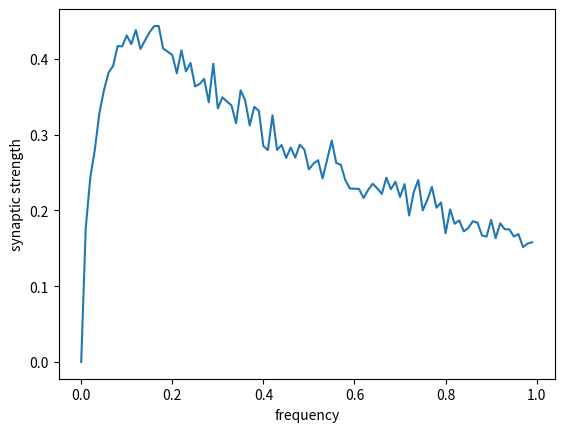

This chart was generated by the following Python code:
#!/usr/bin/env python3
# -*- coding: utf-8 -*-
"""
Created on Fri Jan 10 10:09:35 2020

STDP synapse
Poisson input


[redacted]
"""
import numpy as np
import matplotlib.pyplot as plt

taufac=100
taurec=5
bigu=0.1

numsteps=100
x=np.zeros(numsteps)
y=np.zeros(numsteps)


nprom=100

for j in range(nprom):
    uu=bigu
    rr=0.0
    df=0.01

    for ii in range(1,numsteps):
        f=df*ii
        for j in range(numsteps):
            dte=-np.log(np.random.uniform(0,1))/f
            uu=uu*(1.-bigu)*np.exp(-dte/taufac)+bigu
            xx=np.exp(-dte/taurec)
            rr=rr*(1.-uu)*xx+1.-xx
        x[ii]=f
        y[ii]=y[ii]+uu*rr

y=y/nprom

plt.xlabel('frequency')
plt.ylabel('synaptic strength')
plt.plot(x,y)